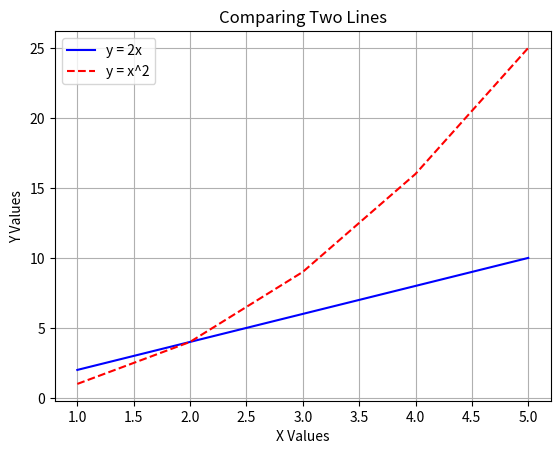

Python code for this plot:
#!/usr/bin/env python3
# Author: Soroush Bastani (SBastani1)
# Date: 2025-11-07
# Purpose: Plot multiple lines on the same figure and save it.
# Usage: ./lab7b.py

import matplotlib
matplotlib.use('Agg') # Set non-GUI backend
import matplotlib.pyplot as plt

# 1. Data for two lines
x = [1, 2, 3, 4, 5]
y1 = [2, 4, 6, 8, 10]
y2 = [1, 4, 9, 16, 25]

# 2. Plot both lines with customizations
plt.plot(x, y1, color='blue', linestyle='-', label='y = 2x')
plt.plot(x, y2, color='red', linestyle='--', label='y = x^2')

# 3. Add titles and labels
plt.title('Comparing Two Lines')
plt.xlabel('X Values')
plt.ylabel('Y Values')

# 4. Add a legend and grid
plt.legend()
plt.grid(True)

# 5. Save the plot to a file
plt.savefig('lab7b_plot.png')
print("Plot saved to lab7b_plot.png")